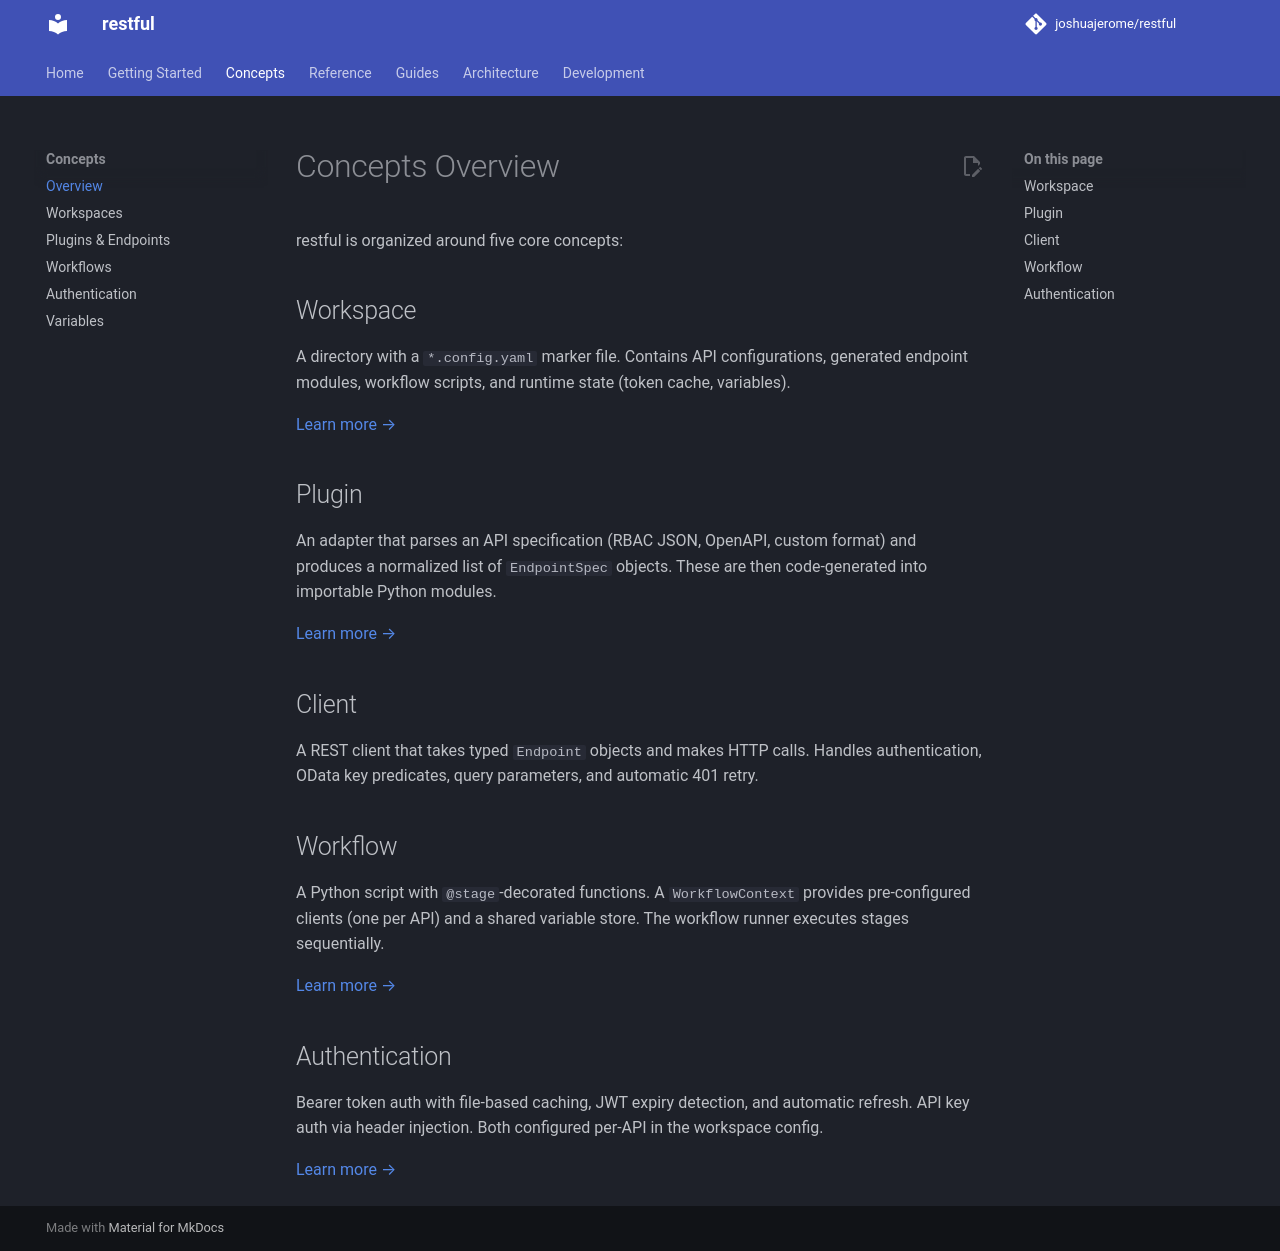

repository: joshuajerome/restful-sdk · page: concepts/overview/index.html · generator: mkdocs

# Concepts Overview

restful is organized around five core concepts:

## Workspace

A directory with a `*.config.yaml` marker file. Contains API configurations, generated endpoint modules, workflow scripts, and runtime state (token cache, variables).

[Learn more →](workspaces.md)

## Plugin

An adapter that parses an API specification (RBAC JSON, OpenAPI, custom format) and produces a normalized list of `EndpointSpec` objects. These are then code-generated into importable Python modules.

[Learn more →](plugins-endpoints.md)

## Client

A REST client that takes typed `Endpoint` objects and makes HTTP calls. Handles authentication, OData key predicates, query parameters, and automatic 401 retry.

## Workflow

A Python script with `@stage`-decorated functions. A `WorkflowContext` provides pre-configured clients (one per API) and a shared variable store. The workflow runner executes stages sequentially.

[Learn more →](workflows.md)

## Authentication

Bearer token auth with file-based caching, JWT expiry detection, and automatic refresh. API key auth via header injection. Both configured per-API in the workspace config.

[Learn more →](authentication.md)
